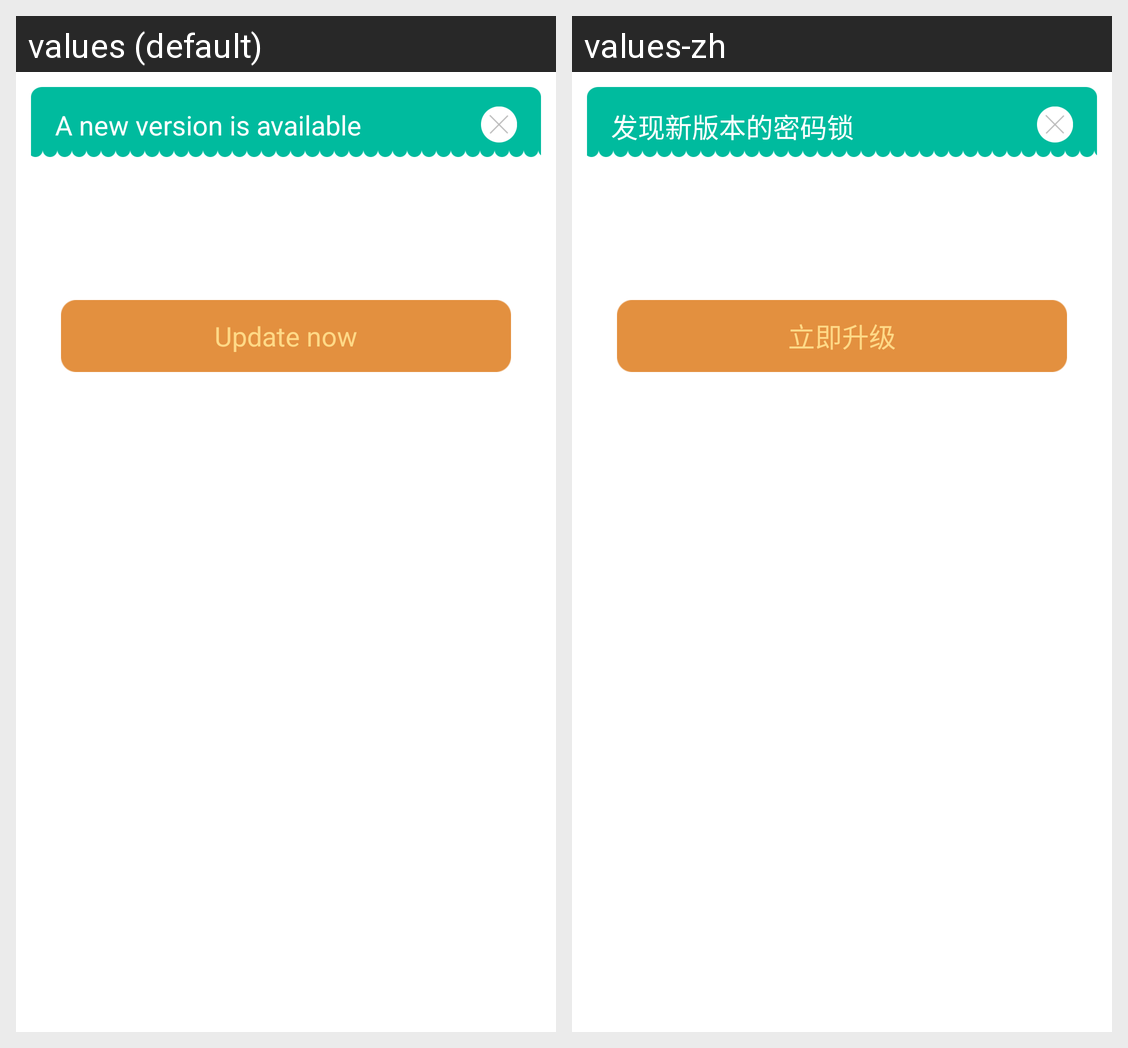

Here is an Android app screen in its default locale and in the app's own translations. Write out the translated-string differences for the strings that appear on this screen.
Android screen res/layout/dialog_update.xml rendered under 2 locales, left to right: values (default), values-zh. Device: Nexus 5 (rendered at 1080×1920; each locale shown at half size, 540×960, under a caption strip naming it); theme AppTheme.
Strings drawn on this screen, with the default value and each locale's value (text and hints the layout hard-codes, and strings that could not be matched under every locale, appear in the picture but are not listed):

update_title
  values: A new version is available
  values-zh: 发现新版本的密码锁

update_buttontext
  values: Update now
  values-zh: 立即升级
